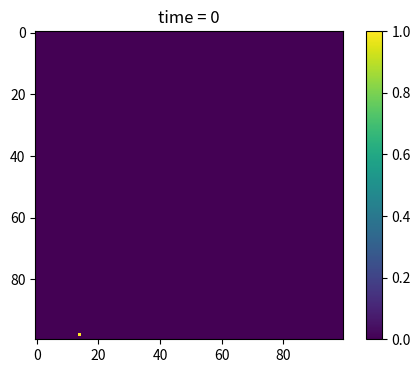
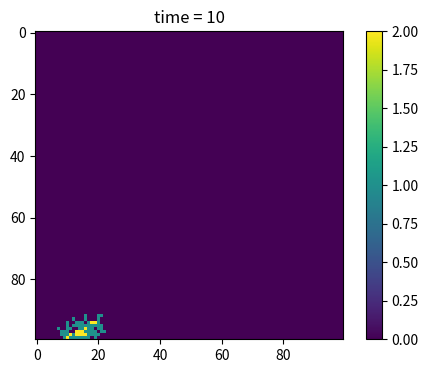
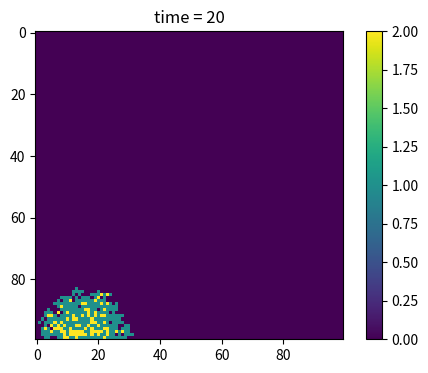
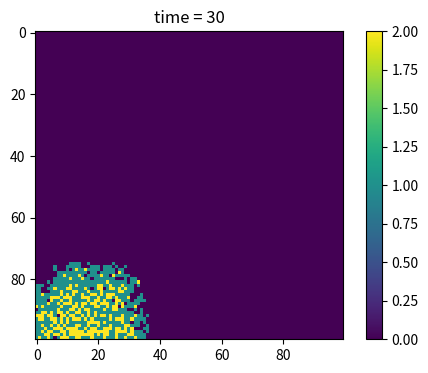
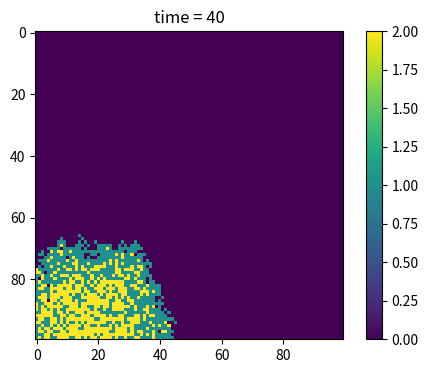
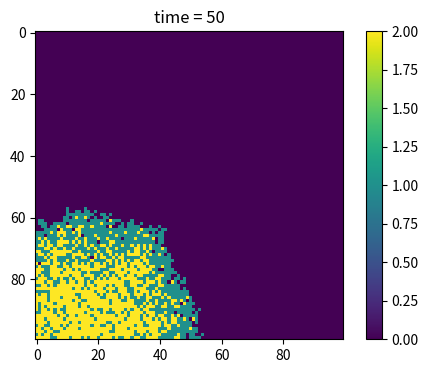
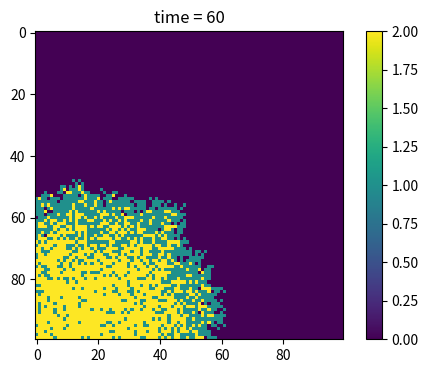
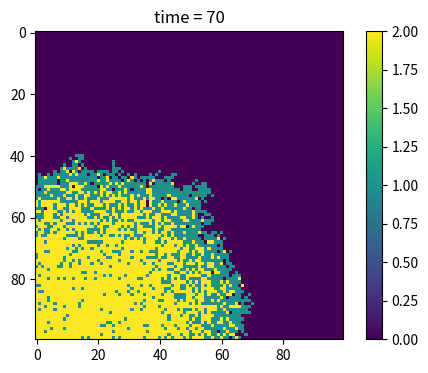
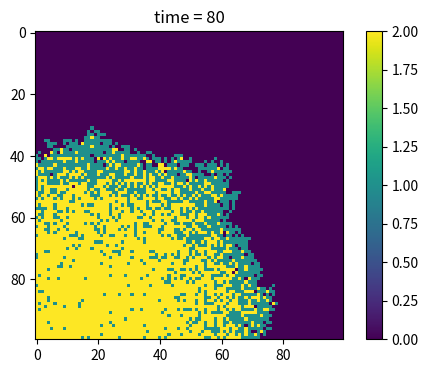
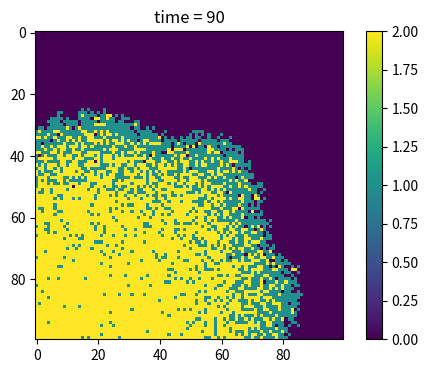
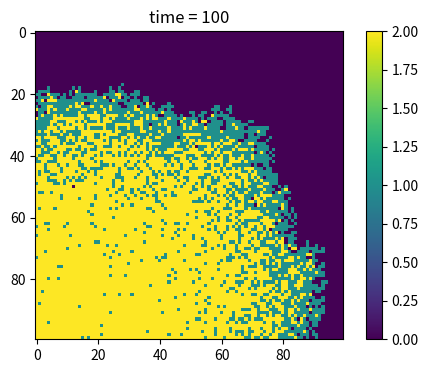

The matplotlib source for these figures, in order:
import numpy as np
import matplotlib.pyplot as plt

beta = 0.3
gamma = 0.05
population = np.zeros((100, 100), dtype=int)
outbreak = np.random.choice(range(100), 2)
population[outbreak[0], outbreak[1]] = 1
# plot time = 0 before the loop
plt.figure(figsize=(6, 4), dpi=150)
plt.imshow(population, cmap="viridis", interpolation="nearest")
plt.title("time = 0")
plt.colorbar()
plt.show()

for t in range(101): #100 time loops
    
    # copy, to make the recovery and infection process happen at the same time
    new_population = population.copy()

    #  infection snippet
    infectedIndex = np.where(population == 1)
    for i in range(len(infectedIndex[0])):
        x = infectedIndex[0][i]
        y = infectedIndex[1][i]

        for xNeighbour in range(x - 1, x + 2):
            for yNeighbour in range(y - 1, y + 2):
                # infect each neighbour with probability beta
                if (xNeighbour, yNeighbour) != (x, y):
                    if xNeighbour != -1 and yNeighbour != -1 and xNeighbour!=100 and yNeighbour!=100: # make sure I don't fall off an edge
                        if population[xNeighbour, yNeighbour] == 0:  # only infect neighbours that are not already infected!
                            new_population[xNeighbour,yNeighbour]=np.random.choice(range(2),1,p=[1-beta,beta])[0]

        # recovery
        if population[x,y] == 1:
            new_population[x,y]=np.random.choice([1,2],1,p=[1-gamma,gamma])[0]
    #update the population (to make the recovery process and infection process at the same time)
    population = new_population
    # plot
    if t in [10, 20, 30, 40, 50, 60, 70, 80, 90, 100]:
        plt.figure(figsize=(6, 4), dpi=150)
        plt.imshow(population, cmap='viridis', interpolation='nearest')
        plt.title(f"time = {t}")
        plt.colorbar()
        plt.show()
